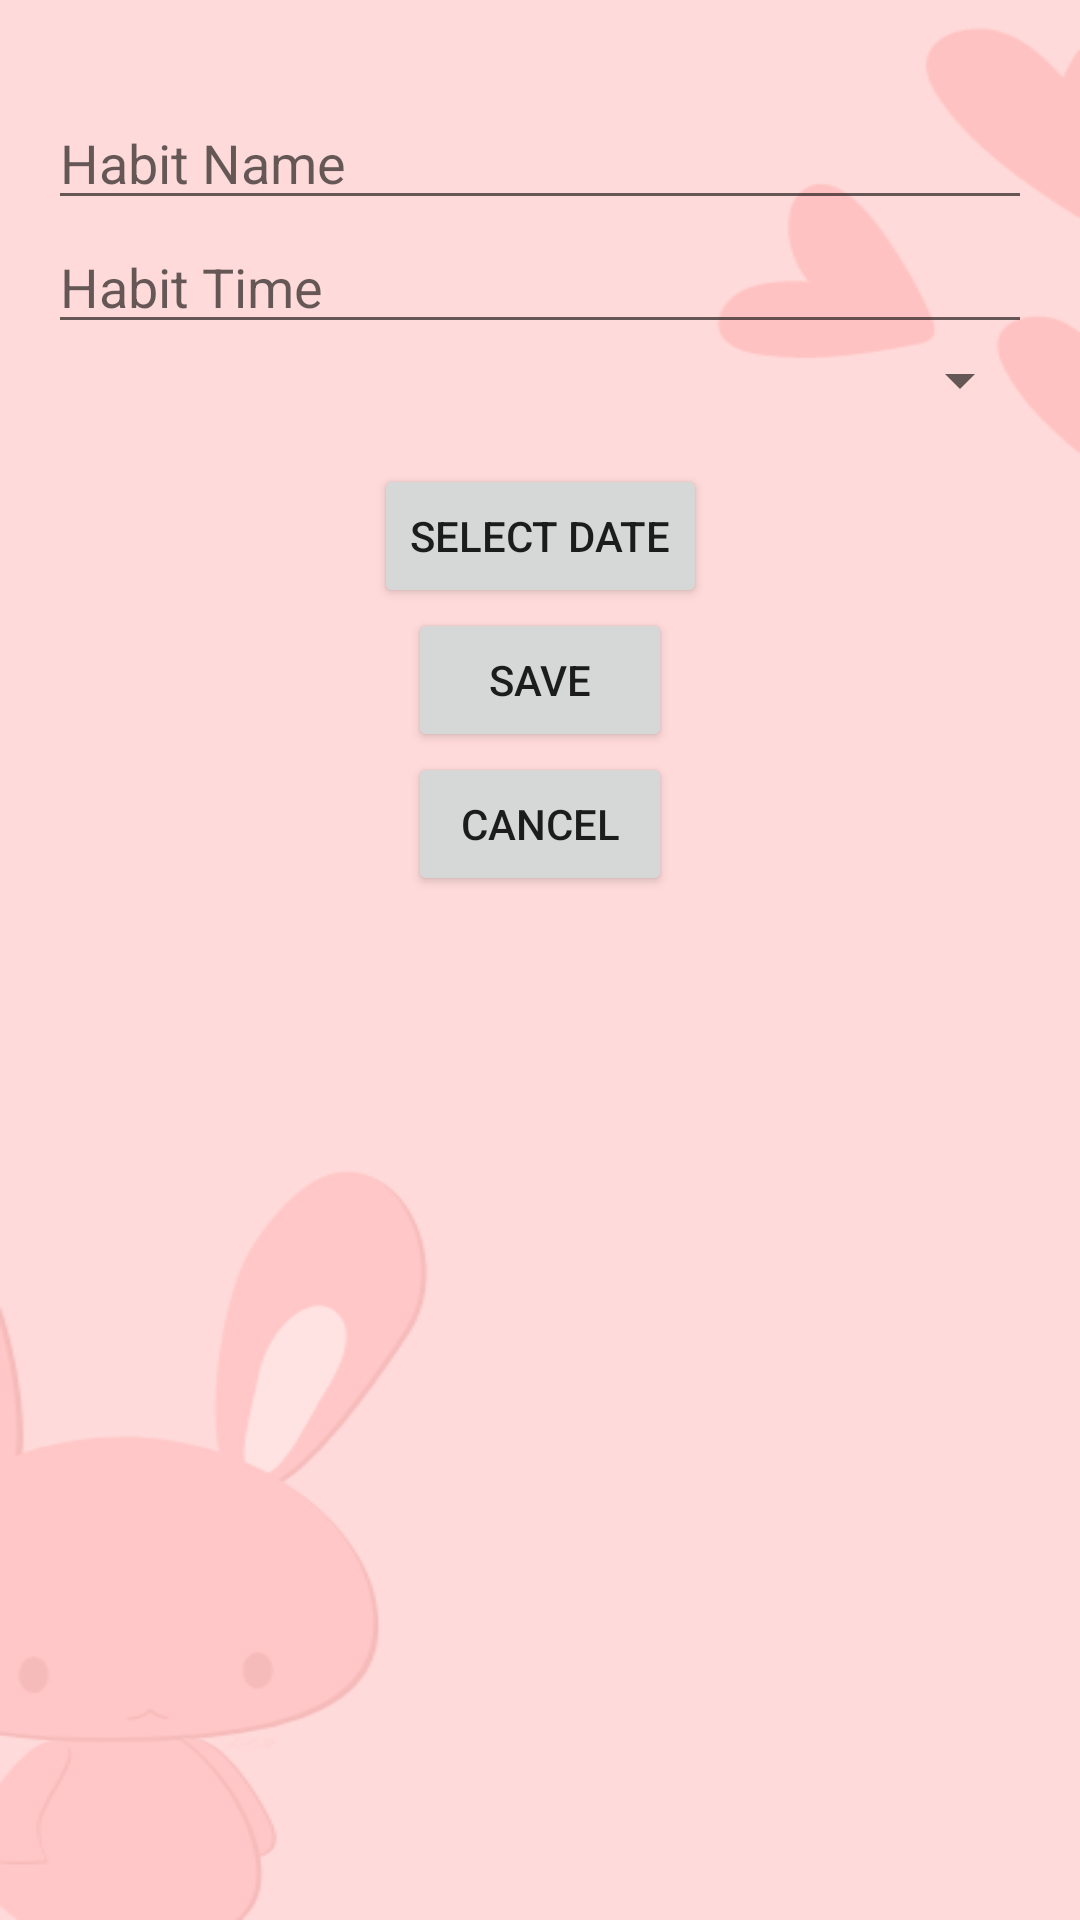

Reconstruct the res/layout file that produces this screen, plus the resources it refers to.
<!-- AndroidManifest.xml: application theme Theme.Habittracker2 -->
<!-- res/layout/activity_edit_habits.xml -->
<?xml version="1.0" encoding="utf-8"?>
<androidx.constraintlayout.widget.ConstraintLayout
    xmlns:android="http://schemas.android.com/apk/res/android"
    xmlns:app="http://schemas.android.com/apk/res-auto"
    xmlns:tools="http://schemas.android.com/tools"
    android:id="@+id/main"
    android:layout_width="match_parent"
    android:layout_height="match_parent"
    tools:context=".EditHabits"
    android:padding="16dp"
    android:background="@drawable/viewhabits">

    <EditText
        android:id="@+id/edit_habit_name"
        android:layout_width="0dp"
        android:layout_height="wrap_content"
        android:layout_marginTop="16dp"
        android:hint="Habit Name"
        app:layout_constraintStart_toStartOf="parent"
        app:layout_constraintEnd_toEndOf="parent"
        app:layout_constraintTop_toTopOf="parent" />

    <EditText
        android:id="@+id/edit_habit_time"
        android:layout_width="0dp"
        android:layout_height="wrap_content"
        android:hint="Habit Time"
        app:layout_constraintStart_toStartOf="parent"
        app:layout_constraintEnd_toEndOf="parent"
        app:layout_constraintTop_toBottomOf="@id/edit_habit_name" />

    <Spinner
        android:id="@+id/edit_color_spinner"
        android:layout_width="0dp"
        android:layout_height="wrap_content"
        app:layout_constraintStart_toStartOf="parent"
        app:layout_constraintEnd_toEndOf="parent"
        app:layout_constraintTop_toBottomOf="@id/edit_habit_time" />

    <Button
        android:id="@+id/edit_select_date_button"
        android:layout_width="wrap_content"
        android:layout_height="wrap_content"
        android:layout_marginTop="16dp"
        android:text="Select Date"
        app:layout_constraintStart_toStartOf="parent"
        app:layout_constraintEnd_toEndOf="parent"
        app:layout_constraintTop_toBottomOf="@id/edit_color_spinner" />

    <Button
        android:id="@+id/edit_save_button"
        android:layout_width="wrap_content"
        android:layout_height="wrap_content"
        android:text="Save"
        app:layout_constraintEnd_toEndOf="parent"
        app:layout_constraintStart_toStartOf="parent"
        app:layout_constraintTop_toBottomOf="@id/edit_select_date_button" />

    <Button
        android:id="@+id/edit_cancel_button"
        android:layout_width="wrap_content"
        android:layout_height="wrap_content"
        android:text="Cancel"
        app:layout_constraintEnd_toEndOf="parent"
        app:layout_constraintStart_toStartOf="parent"
        app:layout_constraintTop_toBottomOf="@id/edit_save_button" />

</androidx.constraintlayout.widget.ConstraintLayout>
<!-- resources referenced by this layout -->
<resources>
  <!-- drawable viewhabits: png bitmap (drawable, 14434 bytes) -->
  <style name="Theme.Habittracker2" parent="Base.Theme.Habittracker2" />
  <style name="Base.Theme.Habittracker2" parent="Theme.AppCompat.Light.NoActionBar">
          
          
      </style>
</resources>
